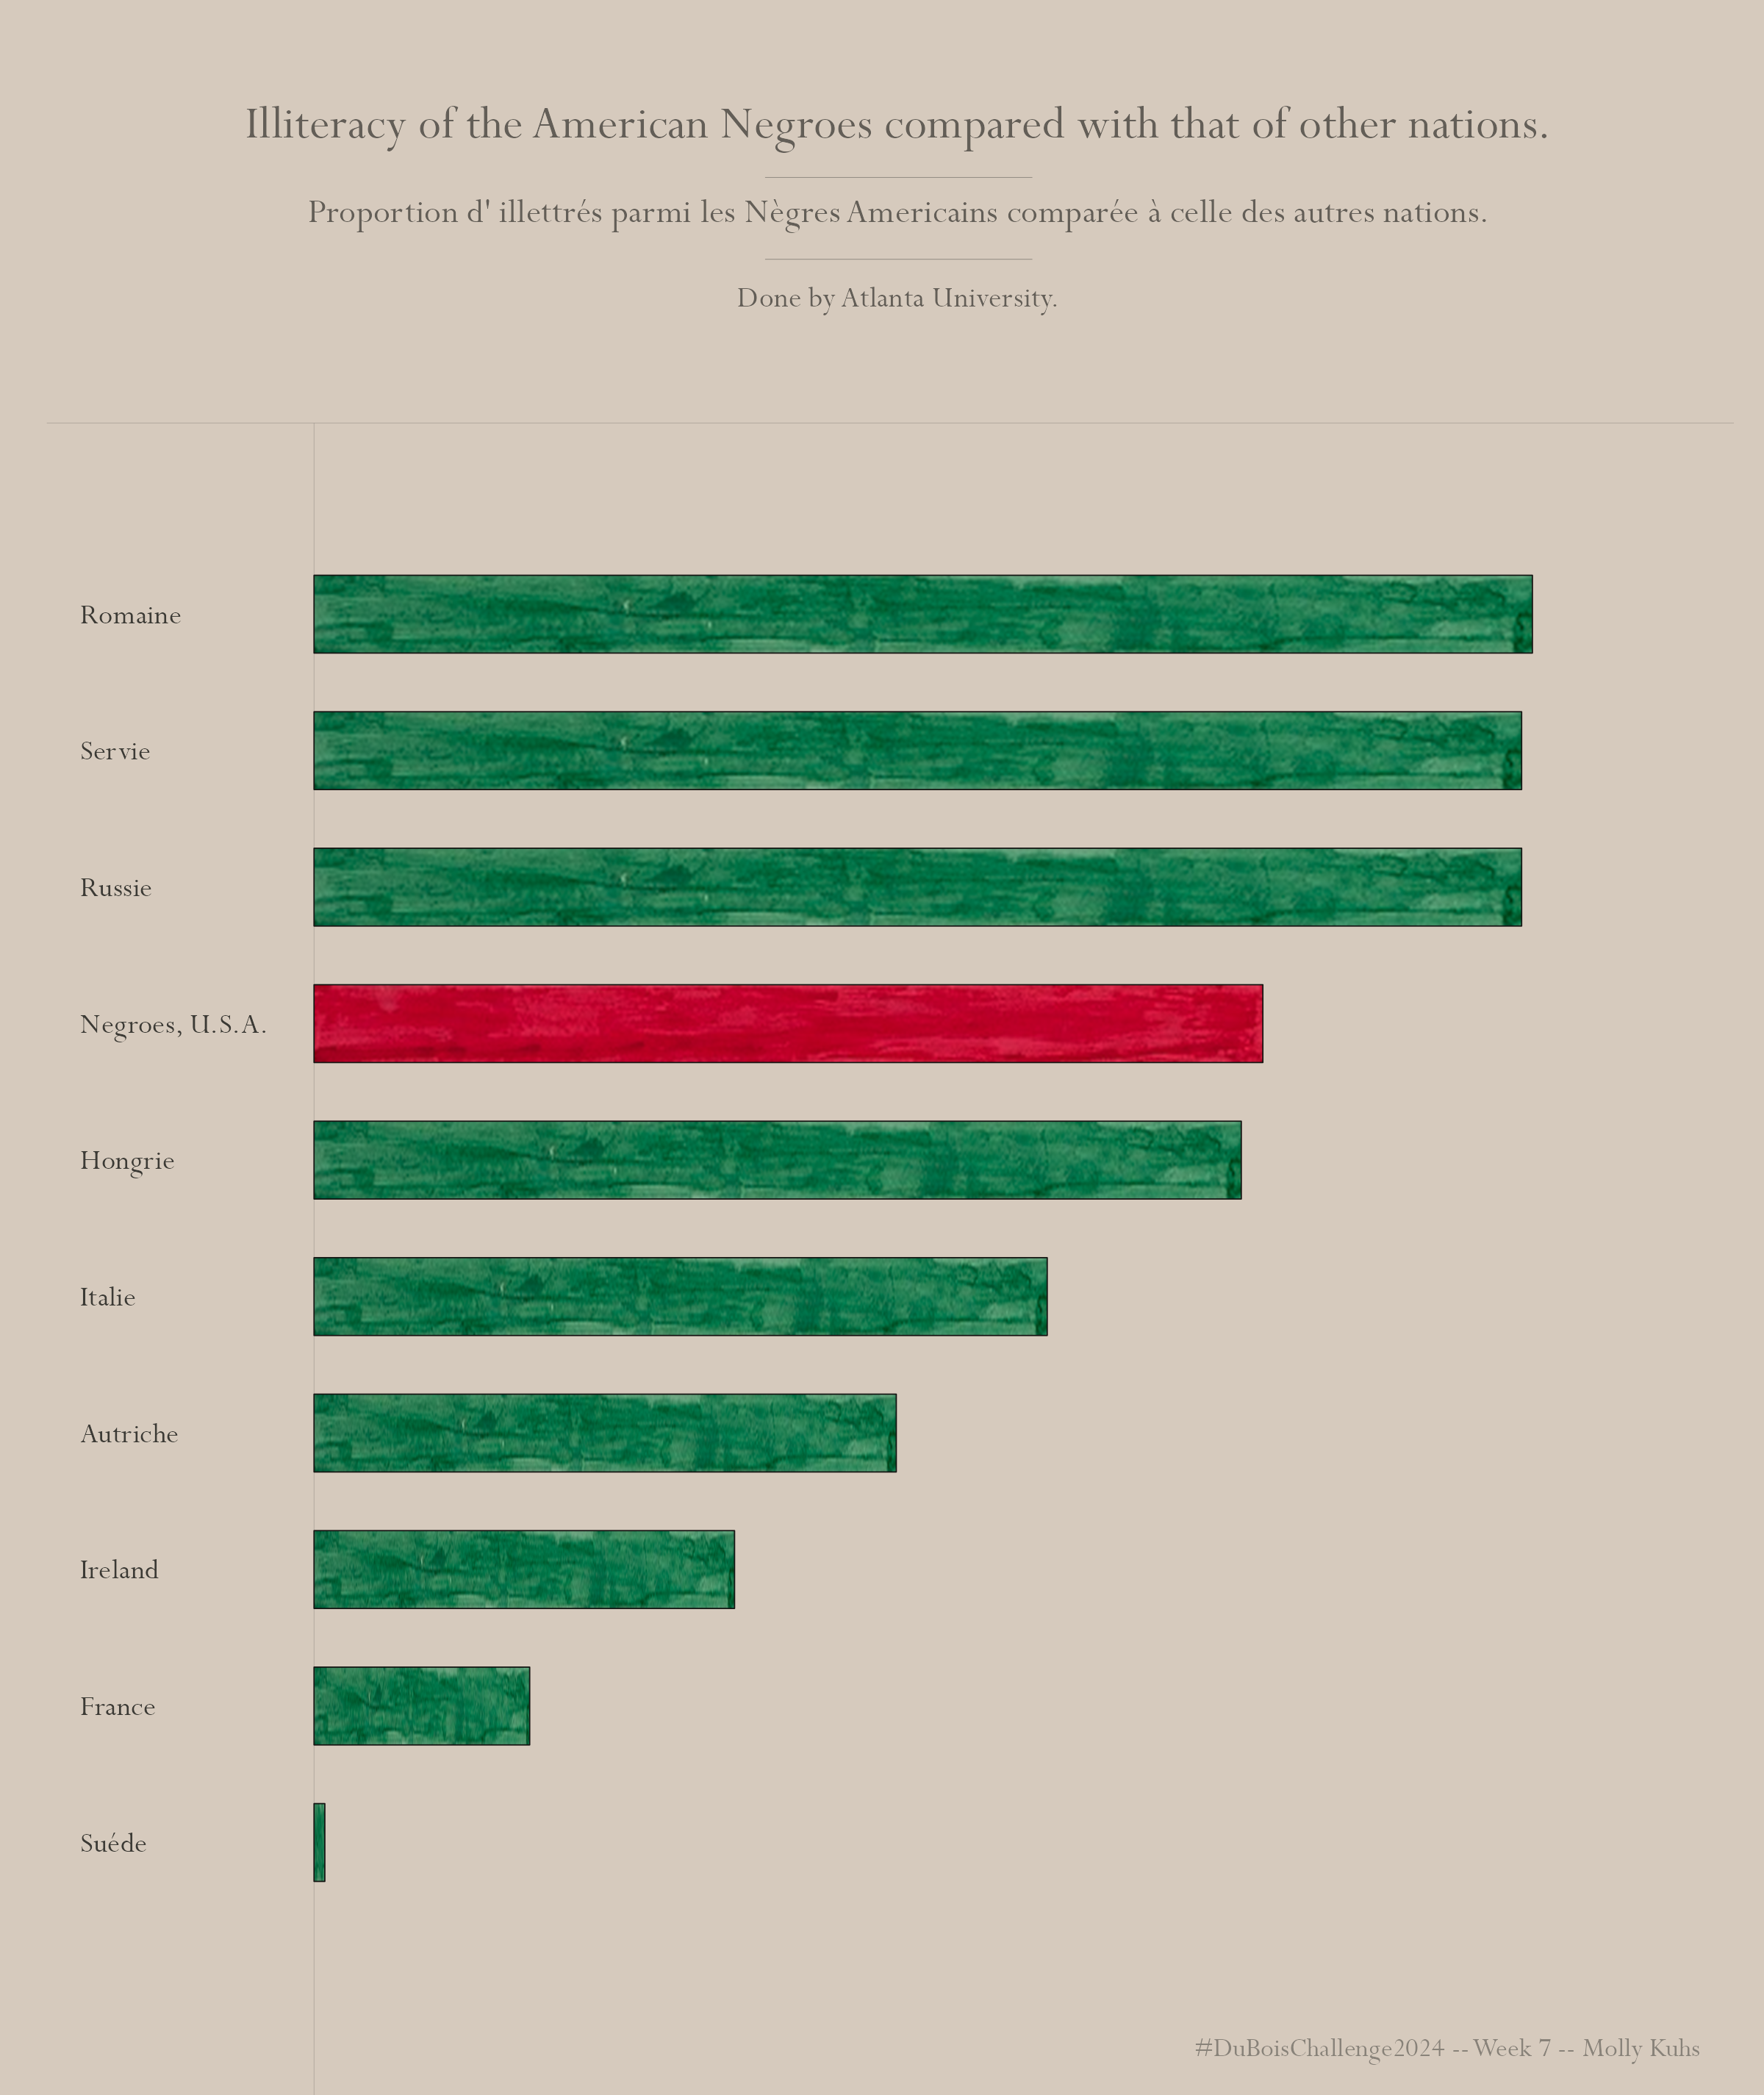

Source code (R):

#Dubois Challenges 2024
#Week 7 
#########################

#Challege: https://github.com/ajstarks/dubois-data-portraits/tree/master/challenge/2024 
#DuBois Styleguide: https://github.com/ajstarks/dubois-data-portraits/blob/master/dubois-style.pdf 

#########################

# Packages 
library(tidyverse)
library(ggpattern)
library(magick)


## Load data 
data <- read.csv("data/week7Data.csv", 
                 header = F) 

colnames(data)<- c("con", "rate")

data[10,1] <- "Suéde" #add accent 


## Add factor for color fill

dataFull <- data %>%
  mutate(fill = case_when(
    con != "Negroes, U.S.A." ~ "A",
    con == "Negroes, U.S.A." ~ "B"
  ))


## Load filepath of images of hand-colored bars from original plate
## I moved these into ggpattern library manually before loading here -- not sure if there is a better way. 

fillFile <- c(
  system.file("img", "duboisFillGreen.png", package="ggpattern"),
  system.file("img", "duboisFillRed.png", package="ggpattern"))



## Base Plot

plot <- ggplot(dataFull, aes(rate, reorder(con, rate)))+
  geom_col_pattern(aes(pattern_filename = fill),
    width = 0.57,
           color = "#151613",
           linewidth = 0.2,
           pattern = 'image',
           pattern_type = 'squish')+
  scale_pattern_filename_discrete(choices = fillFile)+ 
  coord_cartesian(clip = "off", 
                  x = c(-14, 82),
                  y=c(-0.25, 13.9))+
  theme_void()+
  theme(legend.position = "none",
        plot.background = element_rect(fill = "#d6cabd"))


## Add labels
  plotLab <- plot +
    geom_text(aes(x=-14, y=con, label = con),
            hjust=0,
            family = "Perpetua",
            size = 3.6,
            color = "#151613",
            alpha=0.8)+
  #bounding lines
  annotate("segment", x=-16, xend = 85, y = 11.4, yend = 11.4,
         color ="#151613",
         alpha=0.2,
         linewidth = 0.1)+
  annotate("segment", x=0, xend = 0, y = -5, yend = 11.4,
           color ="#151613",
           alpha=0.2,
           linewidth = 0.1)
  

## Add plot titles
  
  title <- "Illiteracy of the American Negroes compared with that of other nations."
  subtitle <- "Proportion d' illettrés parmi les Nègres Americains comparée à celle des autres nations."
  subsubtitle <- "Done by Atlanta University."
  caption <- "#DuBoisChallenge2024 -- Week 7 -- Molly Kuhs"
  
plotTitle <- plotLab +
annotate("text", x= 35, y = 13.6, label = title, 
           color = "#151613",
           family = "Perpetua",
           size = 5.8,
           hjust = 0.5,
           lineheight = 0.9,
           alpha=0.6)+
  annotate("text", x= 35, y = 12.95, label = subtitle, 
           color = "#151613",
           family = "Perpetua",
           size = 4.3,
           hjust = 0.5,
           alpha=0.6)+
  annotate("text", x= 35, y = 12.32, label = subsubtitle, 
           color = "#151613",
           family = "Perpetua",
           size = 3.7,
           hjust = 0.5,
           alpha=0.6)+
  annotate("text", x= 83, y = -0.5, label = caption, 
           color = "#151613",
           family = "Perpetua",
           size = 3.3,
           hjust = 1,
           alpha=0.4)+
#line dividers
annotate("segment", x = 27, xend = 43, y = 13.2, yend = 13.2, color = "#151613", linewidth = 0.1, alpha=0.4)+
  annotate("segment", x = 27, xend = 43, y = 12.6, yend = 12.6, color = "#151613", linewidth = 0.1, alpha=0.4)


plotTitle


## final 


 
